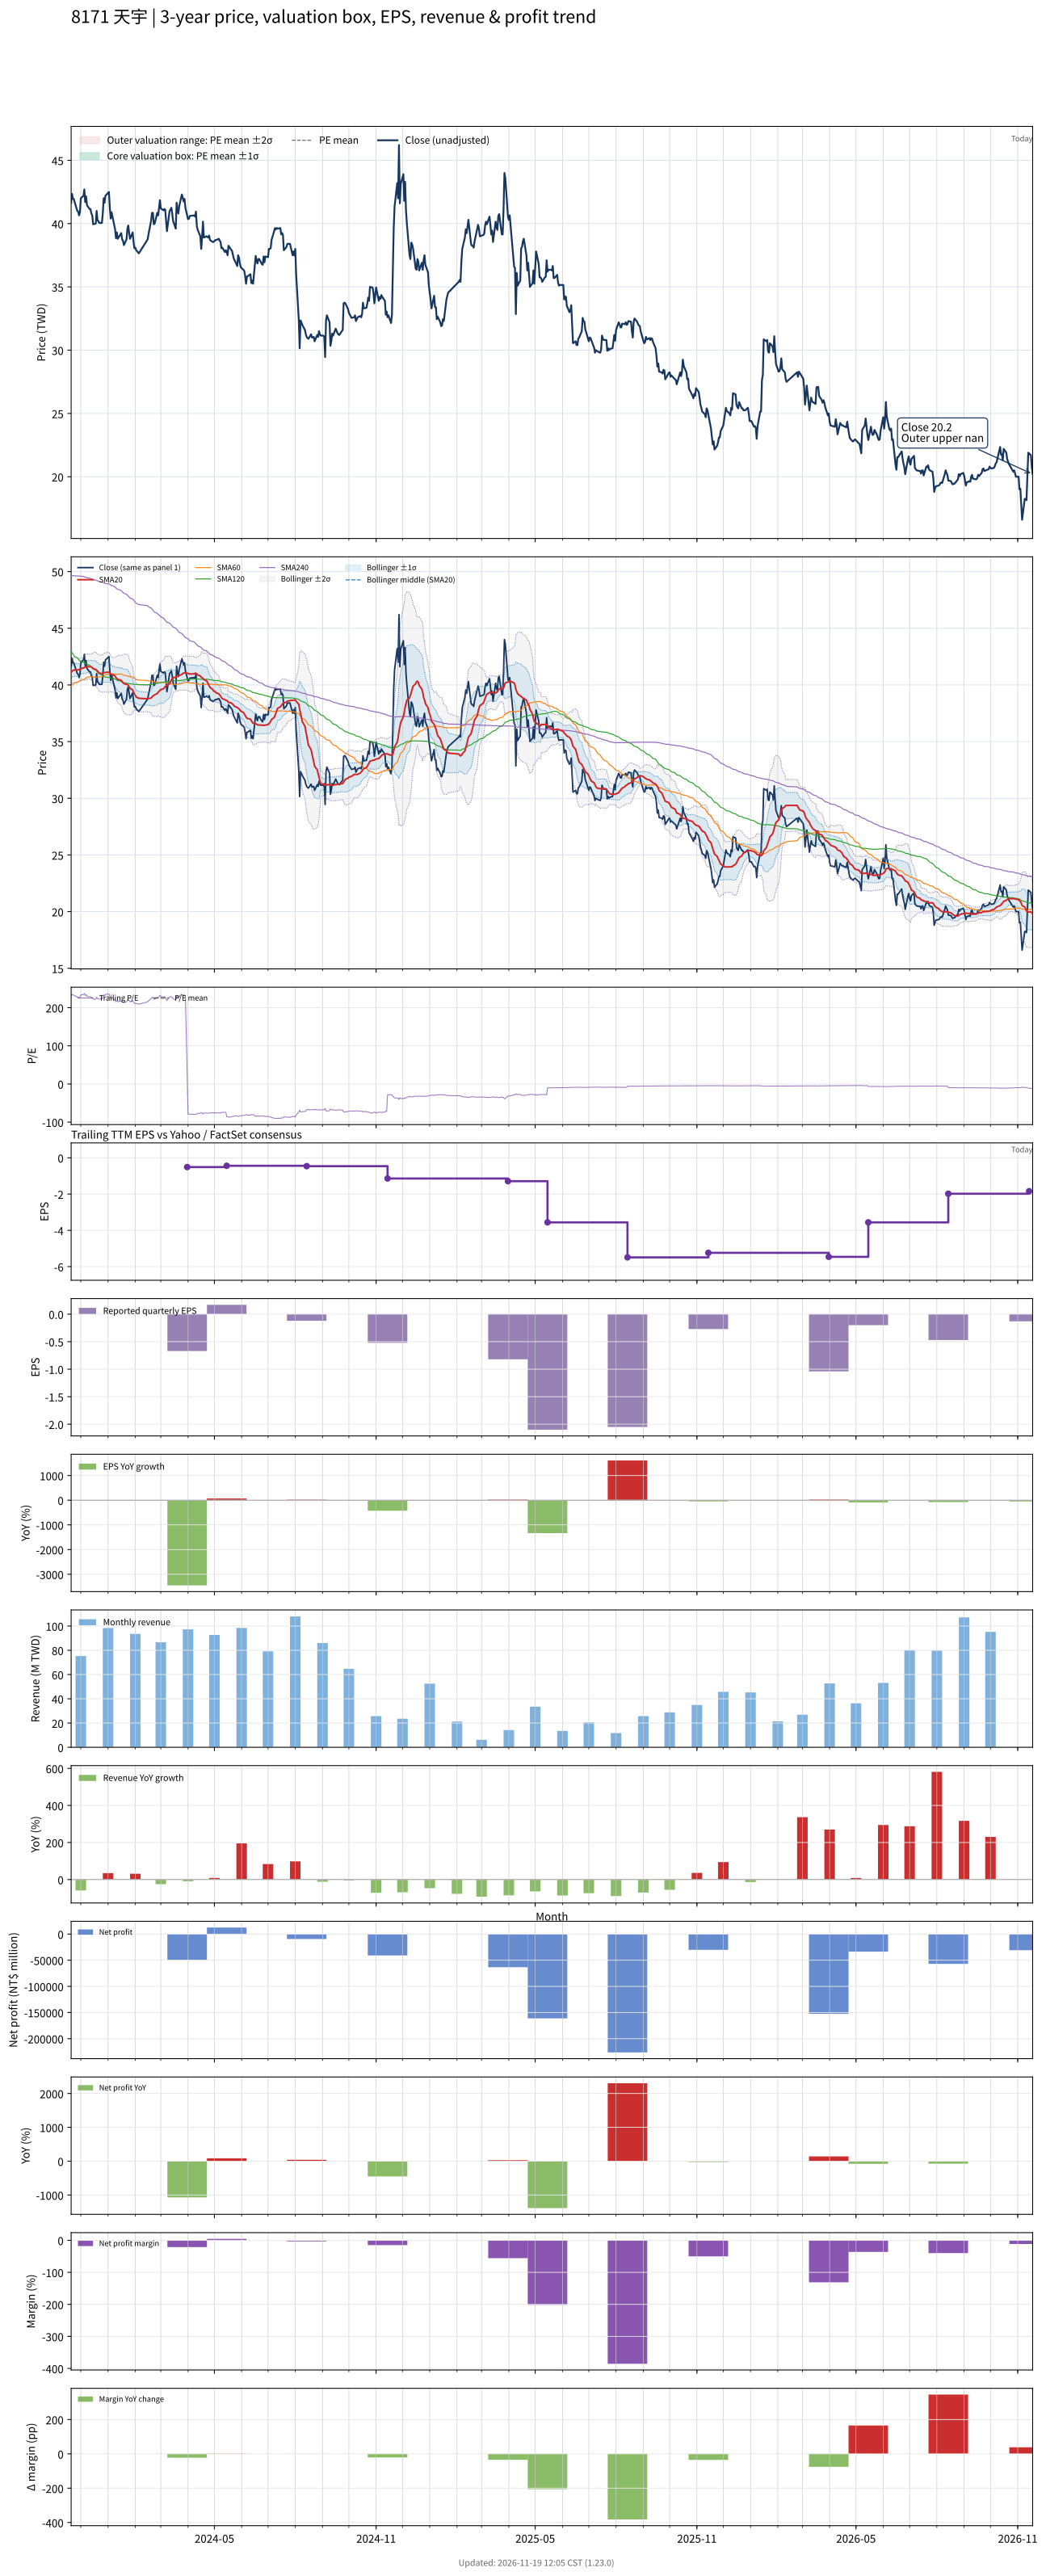

The data file committed next to this chart (first rows):
# chart-version: skill-stock-dynamic-val…
date, close, available_date, period_end, eps, ttm_eps, pe, pe_mean, pe_std, price_m2, price_m1, price_mean, price_p1, price_p2, forward_eps, forward_pe, forward_pe_mean, forward_pe_std, forward_price_m2, forward_price_m1, forward_price_mean, forward_price_p1, forward_price_p2, sma20
2023-11-20, 41.65, 2023-11-14, 2023-09-30, 0.16, 0.18, 231.4, , , , , , , , , , , , , , , , , 41.1
2023-11-21, 42.35, 2023-11-14, 2023-09-30, 0.16, 0.18, 235.3, , , , , , , , , , , , , , , , , 41.22
2023-11-22, 41.95, 2023-11-14, 2023-09-30, 0.16, 0.18, 233.1, , , , , , , , , , , , , , , , , 41.26
2023-11-23, 41.95, 2023-11-14, 2023-09-30, 0.16, 0.18, 233.1, , , , , , , , , , , , , , , , , 41.3
2023-11-24, 41.7, 2023-11-14, 2023-09-30, 0.16, 0.18, 231.7, , , , , , , , , , , , , , , , , 41.33
2023-11-27, 41, 2023-11-14, 2023-09-30, 0.16, 0.18, 227.8, , , , , , , , , , , , , , , , , 41.31
2023-11-28, 40.95, 2023-11-14, 2023-09-30, 0.16, 0.18, 227.5, , , , , , , , , , , , , , , , , 41.34
2023-11-29, 40.65, 2023-11-14, 2023-09-30, 0.16, 0.18, 225.8, , , , , , , , , , , , , , , , , 41.34
2023-11-30, 40.9, 2023-11-14, 2023-09-30, 0.16, 0.18, 227.2, , , , , , , , , , , , , , , , , 41.37
2023-12-01, 42, 2023-11-14, 2023-09-30, 0.16, 0.18, 233.3, , , , , , , , , , , , , , , , , 41.44
2023-12-04, 42.2, 2023-11-14, 2023-09-30, 0.16, 0.18, 234.4, , , , , , , , , , , , , , , , , 41.48
2023-12-05, 42.7, 2023-11-14, 2023-09-30, 0.16, 0.18, 237.2, , , , , , , , , , , , , , , , , 41.55
2023-12-06, 41.7, 2023-11-14, 2023-09-30, 0.16, 0.18, 231.7, , , , , , , , , , , , , , , , , 41.56
2023-12-07, 42.15, 2023-11-14, 2023-09-30, 0.16, 0.18, 234.2, , , , , , , , , , , , , , , , , 41.59
2023-12-08, 41.45, 2023-11-14, 2023-09-30, 0.16, 0.18, 230.3, , , , , , , , , , , , , , , , , 41.62
2023-12-11, 41.15, 2023-11-14, 2023-09-30, 0.16, 0.18, 228.6, , , , , , , , , , , , , , , , , 41.6
2023-12-12, 41.15, 2023-11-14, 2023-09-30, 0.16, 0.18, 228.6, , , , , , , , , , , , , , , , , 41.61
2023-12-13, 40.8, 2023-11-14, 2023-09-30, 0.16, 0.18, 226.7, , , , , , , , , , , , , , , , , 41.59
2023-12-14, 40.65, 2023-11-14, 2023-09-30, 0.16, 0.18, 225.8, , , , , , , , , , , , , , , , , 41.53
2023-12-15, 39.95, 2023-11-14, 2023-09-30, 0.16, 0.18, 221.9, , , , , , , , , , , , , , , , , 41.45
2023-12-18, 40, 2023-11-14, 2023-09-30, 0.16, 0.18, 222.2, , , , , , , , , , , , , , , , , 41.37
2023-12-19, 41, 2023-11-14, 2023-09-30, 0.16, 0.18, 227.8, , , , , , , , , , , , , , , , , 41.3
2023-12-20, 40.25, 2023-11-14, 2023-09-30, 0.16, 0.18, 223.6, , , , , , , , , , , , , , , , , 41.22
2023-12-21, 40.2, 2023-11-14, 2023-09-30, 0.16, 0.18, 223.3, , , , , , , , , , , , , , , , , 41.13
2023-12-22, 40.05, 2023-11-14, 2023-09-30, 0.16, 0.18, 222.5, , , , , , , , , , , , , , , , , 41.05
2023-12-25, 40.05, 2023-11-14, 2023-09-30, 0.16, 0.18, 222.5, , , , , , , , , , , , , , , , , 41
2023-12-26, 40.8, 2023-11-14, 2023-09-30, 0.16, 0.18, 226.7, , , , , , , , , , , , , , , , , 40.99
2023-12-27, 42, 2023-11-14, 2023-09-30, 0.16, 0.18, 233.3, , , , , , , , , , , , , , , , , 41.06
2023-12-28, 41.65, 2023-11-14, 2023-09-30, 0.16, 0.18, 231.4, , , , , , , , , , , , , , , , , 41.09
2023-12-29, 42.2, 2023-11-14, 2023-09-30, 0.16, 0.18, 234.4, , , , , , , , , , , , , , , , , 41.1
2024-01-02, 42.5, 2023-11-14, 2023-09-30, 0.16, 0.18, 236.1, , , , , , , , , , , , , , , , , 41.12
2024-01-03, 41.25, 2023-11-14, 2023-09-30, 0.16, 0.18, 229.2, , , , , , , , , , , , , , , , , 41.05
2024-01-04, 40.4, 2023-11-14, 2023-09-30, 0.16, 0.18, 224.4, , , , , , , , , , , , , , , , , 40.98
2024-01-05, 40.9, 2023-11-14, 2023-09-30, 0.16, 0.18, 227.2, , , , , , , , , , , , , , , , , 40.92
2024-01-08, 39.9, 2023-11-14, 2023-09-30, 0.16, 0.18, 221.7, , , , , , , , , , , , , , , , , 40.84
2024-01-09, 39.55, 2023-11-14, 2023-09-30, 0.16, 0.18, 219.7, , , , , , , , , , , , , , , , , 40.76
2024-01-10, 38.85, 2023-11-14, 2023-09-30, 0.16, 0.18, 215.8, , , , , , , , , , , , , , , , , 40.65
2024-01-11, 39.3, 2023-11-14, 2023-09-30, 0.16, 0.18, 218.3, , , , , , , , , , , , , , , , , 40.57
2024-01-12, 38.8, 2023-11-14, 2023-09-30, 0.16, 0.18, 215.6, , , , , , , , , , , , , , , , , 40.48
2024-01-15, 39.15, 2023-11-14, 2023-09-30, 0.16, 0.18, 217.5, , , , , , , , , , , , , , , , , 40.44
2024-01-16, 39.25, 2023-11-14, 2023-09-30, 0.16, 0.18, 218.1, , , , , , , , , , , , , , , , , 40.4
2024-01-17, 38.75, 2023-11-14, 2023-09-30, 0.16, 0.18, 215.3, , , , , , , , , , , , , , , , , 40.29
2024-01-18, 38.65, 2023-11-14, 2023-09-30, 0.16, 0.18, 214.7, , , , , , , , , , , , , , , , , 40.21
2024-01-19, 38.3, 2023-11-14, 2023-09-30, 0.16, 0.18, 212.8, , , , , , , , , , , , , , , , , 40.12
2024-01-22, 38.75, 2023-11-14, 2023-09-30, 0.16, 0.18, 215.3, , , , , , , , , , , , , , , , , 40.05
2024-01-23, 39.6, 2023-11-14, 2023-09-30, 0.16, 0.18, 220, , , , , , , , , , , , , , , , , 40.03
2024-01-24, 39.85, 2023-11-14, 2023-09-30, 0.16, 0.18, 221.4, , , , , , , , , , , , , , , , , 39.98
2024-01-25, 39.25, 2023-11-14, 2023-09-30, 0.16, 0.18, 218.1, , , , , , , , , , , , , , , , , 39.84
2024-01-26, 38.8, 2023-11-14, 2023-09-30, 0.16, 0.18, 215.6, , , , , , , , , , , , , , , , , 39.7
2024-01-29, 39.3, 2023-11-14, 2023-09-30, 0.16, 0.18, 218.3, , , , , , , , , , , , , , , , , 39.55
2024-01-30, 38.55, 2023-11-14, 2023-09-30, 0.16, 0.18, 214.2, , , , , , , , , , , , , , , , , 39.36
2024-01-31, 38.05, 2023-11-14, 2023-09-30, 0.16, 0.18, 211.4, , , , , , , , , , , , , , , , , 39.2
2024-02-01, 38.1, 2023-11-14, 2023-09-30, 0.16, 0.18, 211.7, , , , , , , , , , , , , , , , , 39.08
2024-02-02, 37.9, 2023-11-14, 2023-09-30, 0.16, 0.18, 210.6, , , , , , , , , , , , , , , , , 38.93
2024-02-05, 37.65, 2023-11-14, 2023-09-30, 0.16, 0.18, 209.2, , , , , , , , , , , , , , , , , 38.82
2024-02-15, 38.75, 2023-11-14, 2023-09-30, 0.16, 0.18, 215.3, , , , , , , , , , , , , , , , , 38.78
2024-02-16, 39.15, 2023-11-14, 2023-09-30, 0.16, 0.18, 217.5, , , , , , , , , , , , , , , , , 38.8
2024-02-19, 40.25, 2023-11-14, 2023-09-30, 0.16, 0.18, 223.6, , , , , , , , , , , , , , , , , 38.84
2024-02-20, 40.85, 2023-11-14, 2023-09-30, 0.16, 0.18, 226.9, , , , , , , , , , , , , , , , , 38.95
... 667 more rows
